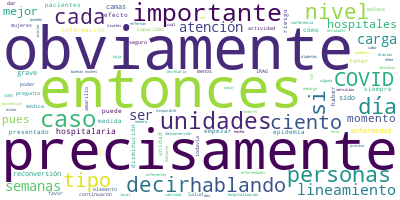

Source data for this figure (header and first rows):
Participante, Texto, Sentimiento, Palabras, Dia, Mes, Anio
PREGUNTA, Muy buenas noches. Juan Hernández, del p…, 0.0, 11, 7, 03, 2021
PREGUNTA, Serían dos preguntas, precisamente habla…, 0.0, 61, 7, 03, 2021
PREGUNTA, Y en el caso también del día de mañana, …, 0.0, 29, 7, 03, 2021
PREGUNTA, Gracias., 0.0, 1, 7, 03, 2021
JOSE LUIS ALOMIA ZEGARRA, Cómo no, con mucho gusto. Como hemos pod…, 0.0, 94, 7, 03, 2021
JOSE LUIS ALOMIA ZEGARRA, Donde sí hemos visto una diferencia impo…, 0.0, 41, 7, 03, 2021
JOSE LUIS ALOMIA ZEGARRA, Para efectos de las causas que producen …, 0.0, 69, 7, 03, 2021
JOSE LUIS ALOMIA ZEGARRA, Sin embargo, sí ha sido porcentaje menor…, 0.0, 44, 7, 03, 2021
JOSE LUIS ALOMIA ZEGARRA, No tengo en este momento información de …, 0.0, 80, 7, 03, 2021
JOSE LUIS ALOMIA ZEGARRA, Adelante, por favor., 0.0, 3, 7, 03, 2021
PREGUNTA, Hola, buenas noches. Ignacio de Alba, de…, 0.0, 10, 7, 03, 2021
PREGUNTA, Preguntarle si ya se piensa en una desco…, 0.0, 9, 7, 03, 2021
PREGUNTA, Y tengo otra pregunta., 0.0, 4, 7, 03, 2021
JOSE LUIS ALOMIA ZEGARRA, Cómo no. En unos lineamientos que de hec…, 0.0, 91, 7, 03, 2021
JOSE LUIS ALOMIA ZEGARRA, Una de las principales reglas de reconve…, 0.0, 52, 7, 03, 2021
JOSE LUIS ALOMIA ZEGARRA, Debe de ser una reconversión paulatina, …, 0.0, 54, 7, 03, 2021
JOSE LUIS ALOMIA ZEGARRA, Entonces, este elemento del 30 por cient…, 0.0, 41, 7, 03, 2021
JOSE LUIS ALOMIA ZEGARRA, Cada una de las entidades federativas, o…, 0.0, 61, 7, 03, 2021
JOSE LUIS ALOMIA ZEGARRA, Sin embargo, es importante comentar que …, 0.0, 49, 7, 03, 2021
PREGUNTA, Gracias., 0.0, 1, 7, 03, 2021
PREGUNTA, Y también preguntarle si hay una… ¿O cuá…, 0.0, 21, 7, 03, 2021
JOSE LUIS ALOMIA ZEGARRA, Lo podemos -con mucho gusto- lo podemos …, 0.0, 103, 7, 03, 2021
JOSE LUIS ALOMIA ZEGARRA, Se van reduciendo la cantidad de casos, …, 0.0, 38, 7, 03, 2021
JOSE LUIS ALOMIA ZEGARRA, Por lo tanto, mientras van pasando los d…, 0.0, 99, 7, 03, 2021
PREGUNTA, Gracias., 0.0, 1, 7, 03, 2021
JOSE LUIS ALOMIA ZEGARRA, Adelante, por favor., 0.0, 3, 7, 03, 2021
PREGUNTA, Precisamente refiriéndose a este tema de…, 0.0, 36, 7, 03, 2021
PREGUNTA, Y, sobre todo: ¿en qué tiempo estaríamos…, 0.0, 29, 7, 03, 2021
PREGUNTA, Y bueno hay obviamente, hay otras enferm…, 0.0, 61, 7, 03, 2021
PREGUNTA, Entonces, ¿cuándo podríamos ya hablar de…, 0.0, 9, 7, 03, 2021
JOSE LUIS ALOMIA ZEGARRA, Sí, cómo no. Esta es una actividad dinám…, 0.0, 23, 7, 03, 2021
JOSE LUIS ALOMIA ZEGARRA, Como comentaba, el lineamiento no permit…, 0.0, 25, 7, 03, 2021
JOSE LUIS ALOMIA ZEGARRA, Por lo tanto, las únicas entidades que p…, 0.0, 42, 7, 03, 2021
JOSE LUIS ALOMIA ZEGARRA, Sin embargo, esto también depende obviam…, 0.0, 45, 7, 03, 2021
JOSE LUIS ALOMIA ZEGARRA, Entonces, aquí es importante y es parte …, 0.0, 129, 7, 03, 2021
JOSE LUIS ALOMIA ZEGARRA, Entonces, otro elemento que entra dentro…, 0.0, 88, 7, 03, 2021
JOSE LUIS ALOMIA ZEGARRA, Entonces, es un tema muy dinámico, los s…, 0.0, 78, 7, 03, 2021
JOSE LUIS ALOMIA ZEGARRA, Y, obviamente, en función de la segunda …, 0.0, 84, 7, 03, 2021
JOSE LUIS ALOMIA ZEGARRA, Entonces en la medida que la epidemia se…, 0.0, 35, 7, 03, 2021
JOSE LUIS ALOMIA ZEGARRA, Ahora, recordemos que estamos hablando d…, 0.0, 36, 7, 03, 2021
JOSE LUIS ALOMIA ZEGARRA, Pero recuerden que hay otro tipo de unid…, 0.0, 80, 7, 03, 2021
JOSE LUIS ALOMIA ZEGARRA, Un caso de ellos son por ejemplo los dif…, 0.0, 88, 7, 03, 2021
JOSE LUIS ALOMIA ZEGARRA, Entonces, aquí cuando hablamos de reconv…, 0.0, 62, 7, 03, 2021
JOSE LUIS ALOMIA ZEGARRA, Adelante, por favor., 0.0, 3, 7, 03, 2021
JOSE LUIS ALOMIA ZEGARRA, Bien. Ustedes me avisan si no tendríamos…, 0.0, 16, 7, 03, 2021
JOSE LUIS ALOMIA ZEGARRA, Muy bien, si es así, pues entonces agrad…, 0.0, 71, 7, 03, 2021
JOSE LUIS ALOMIA ZEGARRA, Estemos muy atentos a las recomendacione…, 0.0, 128, 7, 03, 2021
JOSE LUIS ALOMIA ZEGARRA, Entonces, si todos nos sumamos a continu…, 0.0, 29, 7, 03, 2021
JOSE LUIS ALOMIA ZEGARRA, Tengan todos ustedes muy buenas noches., 0.0, 6, 7, 03, 2021
JOSE LUIS ALOMIA ZEGARRA, ---, 0.0, 1, 7, 03, 2021
